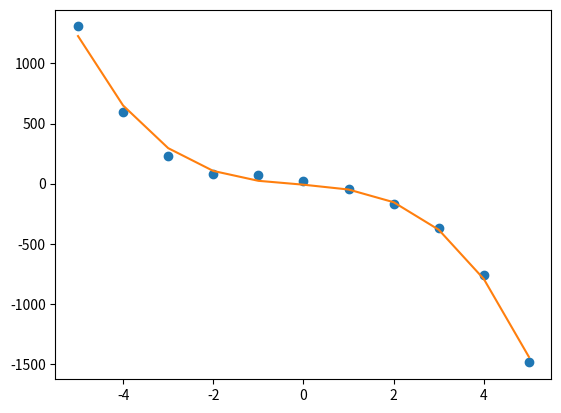

Here is the Python script that generated this plot:
import matplotlib.pyplot as plt
import numpy as np
from sympy import *
import time
from sympy.parsing.sympy_parser import rationalize


class LinReg:

    def __init__(self, data, learn_rate, reg_coeff, eps):
        self.num_weights = len(data[0])
        self.num_data = len(data[1])
        self.data_x = data[0]
        self.data_y = data[1]
        self.bias = 0.5
        self.weights = np.array([0.5 for _ in range(self.num_weights)])
        self.learn_rate = learn_rate
        self.reg_coeff = reg_coeff
        self.eps = eps

    def hypo(self):
        return self.bias + np.matmul(self.weights, self.data_x)

    def cost_func(self):
        diff = self.hypo() - self.data_y
        cost = (1/(2*self.num_data)) * np.dot(diff, diff) + self.reg_coeff * np.dot(self.weights, self.weights)
        return cost

    def gradient(self):
        diff = self.hypo() - self.data_y
        grad_b = (1/self.num_data) * (np.matmul(np.ones(self.num_data), np.array([diff]).T).T)[0]
        grad_w = (1/self.num_data) * (np.matmul(self.data_x, np.array([diff]).T).T)[0] + 2 * self.reg_coeff * self.weights
        return grad_b, grad_w

    def grad_desc(self):
        curr_cost = self.cost_func()
        prev_cost = 2 * curr_cost
        i = 0
        while abs(curr_cost - prev_cost) > self.eps * prev_cost:
            grad = self.gradient()
            self.bias -= self.learn_rate * grad[0]
            self.weights -= self.learn_rate * grad[1]
            prev_cost = curr_cost
            curr_cost = self.cost_func()

    def normalize(self):
        self.data_x_org = self.data_x
        data_x = [[] for _ in range(self.num_weights)]
        params = [_ for _ in range(self.num_weights)]
        for i in range(self.num_weights):
            row = self.data_x[i]
            mean, std = np.mean(row), np.std(row)
            data_x[i] = [(x - mean) / std for x in row]
            params[i] = (mean, std)
        self.data_x = data_x
        self.params = params

    def revert(self):
        diff = 0
        for i in range(self.num_weights):
            mean, std = self.params[i][0], self.params[i][1]
            self.weights[i] /= std
            diff += self.weights[i] * mean
        self.bias -= diff
        self.data_x = self.data_x_org

    def main(self):
        self.normalize()
        self.grad_desc()
        self.revert()
        return self.bias, self.weights


class LearnRate:

    def __init__(self, spread, data, reg_coeff, eps, num_iter=1):
        self.spread = spread
        self.data = data
        self.reg_coeff = reg_coeff
        self.eps = eps
        self.num_iter = num_iter

    def get_ratio(self, learn_rate):
        linreg = LinReg(self.data, learn_rate, self.reg_coeff, self.eps)
        linreg.normalize()
        cost_initial = linreg.cost_func()
        for i in range(self.num_iter):
            grad = linreg.gradient()
            linreg.bias -= learn_rate * grad[0]
            linreg.weights -= learn_rate * grad[1]
        linreg.revert()
        return linreg.cost_func() / cost_initial

    def get_learn_rate(self):
        rate = 0
        min_rate, max_rate = self.spread[0], self.spread[1]
        while abs(max_rate - min_rate) > 1e-9 * (self.spread[1] - self.spread[0]):
            rate = (min_rate + max_rate) / 2
            left = rate - (max_rate - min_rate) * 0.1
            right = rate + (max_rate - min_rate) * 0.1
            ratio = self.get_ratio(10**rate)
            ratio_l = self.get_ratio(10**left)
            ratio_r = self.get_ratio(10**right)
            if ratio_l < ratio and ratio < ratio_r:
                max_rate = rate
            if ratio_l > ratio and ratio > ratio_r:
                min_rate = rate
            if ratio_l >= ratio and ratio <= ratio_r:
                min_rate = left
                max_rate = right
        return 10**rate


# SET-UP POLYNOMIAL

def polynomial_matrix(x_list, order):
    return np.array([[x**i for x in x_list] for i in range(1, order+1)])

def get_data_y(func, x_list, mean, std):
    data_y = np.array([0.0 for _ in range(len(x_list))])
    for i in range(len(x_list)):
        data_y[i] = func.subs(x, x_list[i]) + np.random.normal(mean, std)
    return data_y

order = 3
num_weights = order
num_data = 11
x_start = -5
x_end = 5

x_list = np.linspace(x_start, x_end, num=num_data)
data_x = polynomial_matrix(x_list, order)

x = symbols('x')
f = 0
coeffs = [int(np.random.normal(0, 15)) for _ in range(order + 1)]
print(f'coefficients: {coeffs}')
for i in range(order + 1):
    f += coeffs[i] * x**i
data_y = get_data_y(f, x_list, 0, 5 * order**2)


# LINEAR REGRESSION

eps = 10**(-6)
reg_coeff = 1e-2
learn_rate = LearnRate((-12, 0), (data_x, data_y), eps, 10).get_learn_rate()
# learn_rate = 2e-6
print(f'learn_rate: {learn_rate}')
linreg = LinReg((data_x, data_y), learn_rate, reg_coeff, eps)
start_time = time.time()
bias, weights = linreg.main()
end_time = time.time()
print(f'Time taken: {end_time - start_time}')
print(f'bias: {bias}\nweights: {weights}')


# PLOTTING

plt.plot(x_list, data_y, 'o')
plt.plot(x_list, linreg.hypo())
plt.show()
